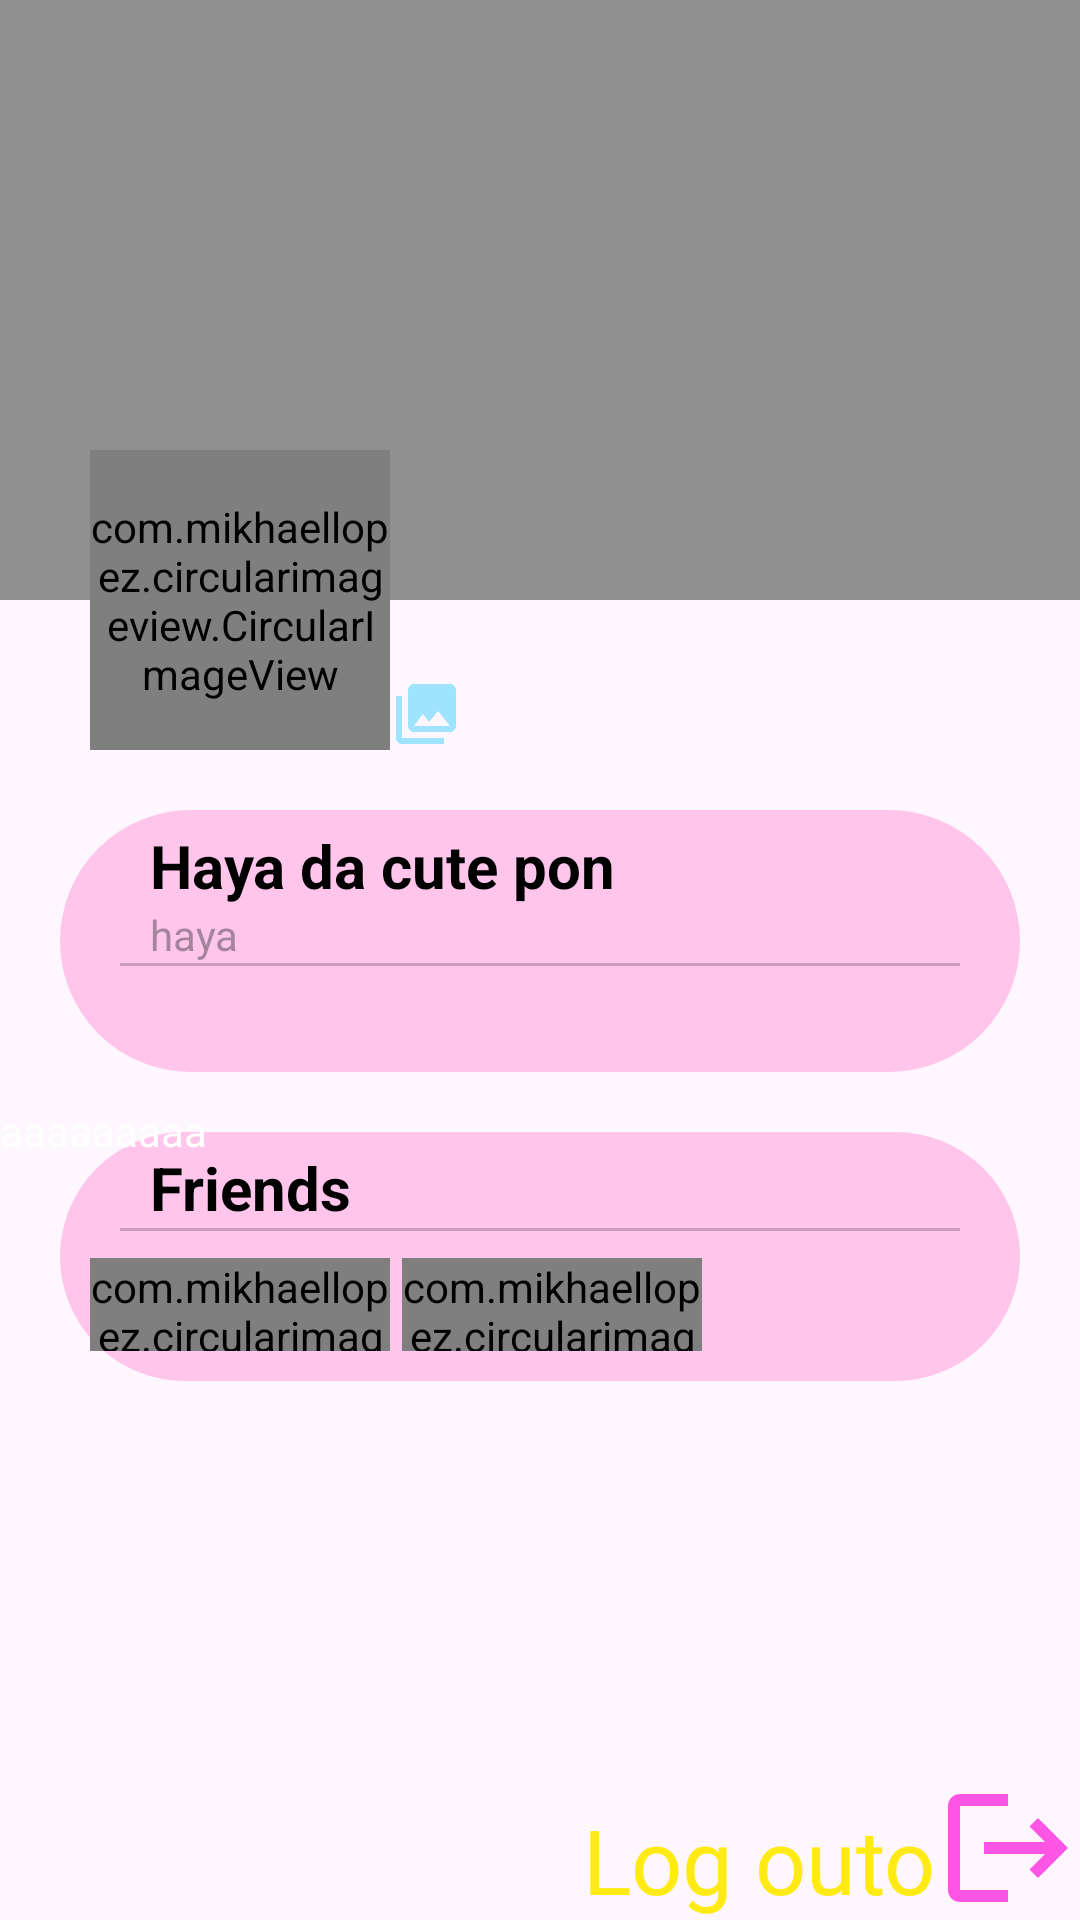

Here is an Android app screen rendered from its layout file. Give the layout XML and the strings, colors and styles it references.
<!-- AndroidManifest.xml: application theme Theme.MyApplication4 -->
<!-- res/layout/profile_layout_thing.xml -->
<?xml version="1.0" encoding="utf-8"?>
<androidx.constraintlayout.widget.ConstraintLayout
    xmlns:app="http://schemas.android.com/apk/res-auto"
xmlns:android="http://schemas.android.com/apk/res/android"
android:id="@+id/chatLayout"
android:layout_width="match_parent"
android:layout_height="match_parent">
<include

    layout="@layout/friends"
    android:id="@+id/friendsLayout"
    android:layout_width="match_parent"
    android:layout_height="83dp"
    android:layout_margin="20dp"
    app:layout_constraintTop_toBottomOf="@id/profile_layout"
    app:layout_constraintLeft_toLeftOf="parent"/>

<RelativeLayout
    android:id="@+id/banner"
    android:layout_width="match_parent"
    android:layout_height="200dp"
    android:background="@color/grey"
    app:layout_constraintTop_toTopOf="parent"
    app:layout_constraintLeft_toLeftOf="parent"
    >


</RelativeLayout>
<com.mikhaellopez.circularimageview.CircularImageView
    android:id="@+id/profile_image_view"
    android:layout_width="100dp"
    android:layout_height="100dp"
    android:src="@drawable/sil7flop"
    app:layout_constraintBottom_toBottomOf="@id/banner"
    app:layout_constraintLeft_toLeftOf="parent"
    app:layout_constraintTop_toBottomOf="@id/banner"
    android:layout_marginLeft="30dp"


    />

<RelativeLayout
    android:id="@+id/profile_layout"
    android:layout_width="match_parent"
    android:layout_height="wrap_content"
    app:layout_constraintTop_toBottomOf="@id/profile_image_view"
    android:layout_margin="20dp"
    android:background="@drawable/round_bubble"
    android:backgroundTint="#FFC5EB"
    android:paddingBottom="10dp"
    >

    <TextView
        android:id="@+id/profile_name"
        android:layout_width="wrap_content"
        android:layout_height="wrap_content"
        android:text="Haya da cute pon"
        android:layout_marginLeft="30dp"
        android:layout_marginTop="5dp"
        android:textColor="@color/black"
        android:textStyle="bold"
        android:textSize="20sp"/>
    <TextView
        android:id="@+id/profile_username"
        android:layout_width="wrap_content"
        android:layout_height="wrap_content"
        android:layout_below="@id/profile_name"

        android:layout_marginLeft="30dp"
        android:alpha="0.5"
        android:text="haya"
        />
    <View
        android:id="@+id/ChatLine"
        android:layout_width="match_parent"
        android:layout_height="1dp"
        android:layout_alignParentStart="true"
        android:layout_marginStart="20dp"
        android:layout_below="@+id/profile_username"
        android:background="@android:color/black"
        android:alpha="0.2"
        android:layout_marginEnd="20dp"/>
    <TextView
        android:id="@+id/description"
        android:layout_width="wrap_content"
        android:layout_height="wrap_content"
        android:layout_alignStart="@id/profile_name"
        android:layout_below="@id/ChatLine"

        android:textSize="15sp"
        android:layout_marginTop="5dp"

        />

</RelativeLayout>
<TextView
    android:layout_width="wrap_content"
    android:layout_height="wrap_content"
    android:text="aaaaaaaaa"
    android:textColor="@color/white"
    android:layout_marginTop="10dp"

    app:layout_constraintTop_toBottomOf="@id/profile_layout"
    app:layout_constraintLeft_toLeftOf="parent"/>


<ImageView
    android:id="@+id/profile_image_view_icon"
    android:layout_width="wrap_content"
    android:layout_height="wrap_content"
    android:src="@drawable/photo"
    android:alpha="0.8"
    app:layout_constraintBottom_toBottomOf="@id/profile_image_view"
    app:layout_constraintLeft_toRightOf="@id/profile_image_view" />
<TextView
    android:id="@+id/logoutText"
    android:layout_width="wrap_content"
    android:layout_height="wrap_content"
    android:textColor="#FFEB13"
    android:text="Log outo"
    android:textSize="30sp"
    app:layout_constraintRight_toLeftOf="@id/logoutIcon"
    app:layout_constraintBottom_toBottomOf="@id/logoutIcon"
    />
<ImageView
    android:id="@+id/logoutIcon"
    android:layout_width="48dp"
    android:layout_height="48dp"
    app:tint="#FF55E4"
    android:src="@drawable/baseline_logout_24"
    app:layout_constraintBottom_toBottomOf="parent"
    app:layout_constraintRight_toRightOf="parent"
    />

</androidx.constraintlayout.widget.ConstraintLayout>
<!-- res/layout/friends.xml (included above) -->
<?xml version="1.0" encoding="utf-8"?>
<RelativeLayout android:id="@+id/friends_layout"
    xmlns:android="http://schemas.android.com/apk/res/android"
    android:layout_width="wrap_content"
    android:layout_height="wrap_content"
    android:background="@drawable/round_bubble"
    android:backgroundTint="#FFC5EB"
    android:paddingBottom="10dp"
    xmlns:app="http://schemas.android.com/apk/res-auto">

<TextView
    android:id="@+id/friends_name"
    android:layout_width="wrap_content"
    android:layout_height="wrap_content"
    android:text="Friends"
    android:layout_marginLeft="30dp"
    android:layout_marginTop="5dp"
    android:textColor="@color/black"
    android:textStyle="bold"
    android:textSize="20sp"/>

<View
    android:id="@+id/ChatLine"
    android:layout_width="match_parent"
    android:layout_height="1dp"
    android:layout_alignParentStart="true"
    android:layout_marginStart="20dp"
    android:layout_below="@+id/friends_name"
    android:background="@android:color/black"
    android:alpha="0.2"
    android:layout_marginEnd="20dp"/>

    <LinearLayout
        android:layout_width="wrap_content"
        android:layout_height="wrap_content"
        android:layout_alignTop="@id/ChatLine">
        <com.mikhaellopez.circularimageview.CircularImageView
            android:layout_width="100dp"
            android:layout_height="50dp"
            android:layout_marginTop="10dp"
            android:layout_marginLeft="10dp"
            android:src="@drawable/haya"
            app:civ_border_width="2dp"
            />
        <com.mikhaellopez.circularimageview.CircularImageView
            android:layout_width="100dp"
            android:layout_height="50dp"
            app:civ_border_width="2dp"
            android:layout_marginTop="10dp"
            android:layout_marginLeft="4dp"
            android:src="@drawable/haya"/>


    </LinearLayout>
</RelativeLayout>
<!-- resources referenced by this layout -->
<resources>
  <color name="black">#FF000000</color>
  <color name="grey">#909090</color>
  <color name="white">#FFFFFFFF</color>
  <!-- drawable baseline_logout_24 (drawable) -->
  <vector android:autoMirrored="true" android:height="24dp"
      android:tint="#99C9FF" android:viewportHeight="24"
      android:viewportWidth="24" android:width="24dp" xmlns:android="http://schemas.android.com/apk/res/android">
      <path android:fillColor="@android:color/white" android:pathData="M17,7l-1.41,1.41L18.17,11H8v2h10.17l-2.58,2.58L17,17l5,-5zM4,5h8V3H4c-1.1,0 -2,0.9 -2,2v14c0,1.1 0.9,2 2,2h8v-2H4V5z"/>
  </vector>
  <!-- drawable photo (drawable) -->
  <vector android:height="24dp" android:tint="#88DEFE"
      android:viewportHeight="24" android:viewportWidth="24"
      android:width="24dp" xmlns:android="http://schemas.android.com/apk/res/android">
      <path android:fillColor="@android:color/white" android:pathData="M22,16L22,4c0,-1.1 -0.9,-2 -2,-2L8,2c-1.1,0 -2,0.9 -2,2v12c0,1.1 0.9,2 2,2h12c1.1,0 2,-0.9 2,-2zM11,12l2.03,2.71L16,11l4,5L8,16l3,-4zM2,6v14c0,1.1 0.9,2 2,2h14v-2L4,20L4,6L2,6z"/>
  </vector>
  <!-- drawable round_bubble (drawable) -->
  <?xml version="1.0" encoding="utf-8"?>
  <shape
      android:shape="rectangle"
      xmlns:android="http://schemas.android.com/apk/res/android">
      <solid android:color="@color/white" />
      <corners
          android:bottomRightRadius="100dp"
          android:topRightRadius="100dp"
          android:topLeftRadius="100dp"
          android:bottomLeftRadius="100dp"/>
      <padding/>
      <stroke
          android:width="2dp"
          android:color="@color/black" />
  </shape>
  <!-- drawable sil7flop: png bitmap (drawable, 15353 bytes) -->
  <style name="Theme.MyApplication4" parent="Base.Theme.MyApplication4" />
  <style name="Base.Theme.MyApplication4" parent="Theme.Material3.Light.NoActionBar">
          
          
      </style>
</resources>
